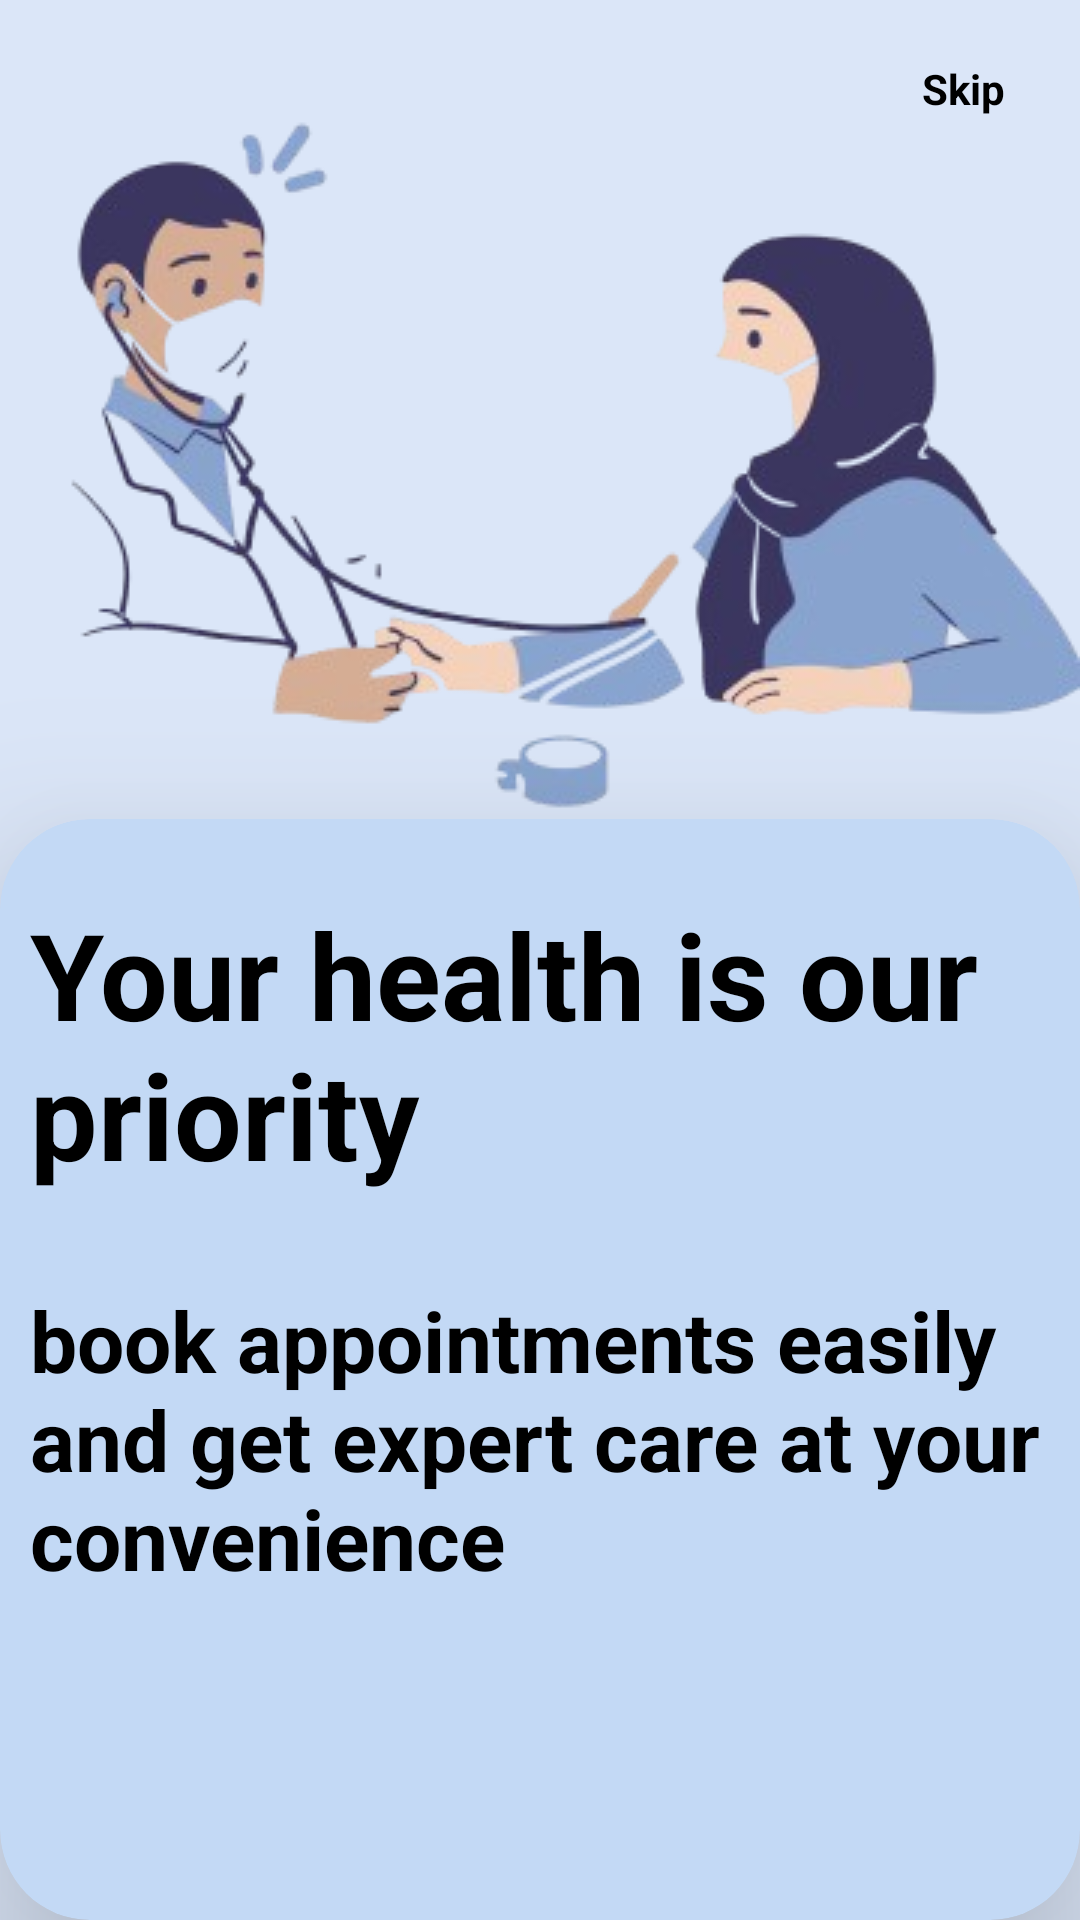

Write the Android layout XML for this screen, with the resource values it uses.
<!-- AndroidManifest.xml: application theme Theme.Dr_Mitra -->
<!-- res/layout/fragment_onboarding__screen1.xml -->
<?xml version="1.0" encoding="utf-8"?>
<RelativeLayout xmlns:android="http://schemas.android.com/apk/res/android"
    xmlns:tools="http://schemas.android.com/tools"
    android:layout_width="match_parent"
    android:layout_height="match_parent"
    xmlns:app="http://schemas.android.com/apk/res-auto"
    tools:context=".onboarding.Onboarding_Screen1"
    android:background="#dbe6f8">

    <ImageView
        android:id="@+id/imageView"
        android:layout_width="match_parent"
        android:layout_height="wrap_content"
        android:layout_marginTop="40dp"

        android:src="@drawable/onbording_img1"
        tools:ignore="ContentDescription" />

    <TextView
        android:id="@+id/skip_button_onboarding1"
        android:layout_width="wrap_content"
        android:layout_height="wrap_content"
        android:layout_alignParentEnd="true"
        android:layout_marginTop="20dp"
        android:layout_marginEnd="25dp"
        android:text="@string/skip"
        android:textColor="@color/black"
        android:textSize="14sp"
        android:textStyle="bold"
        tools:ignore="RelativeOverlap" />

    <androidx.cardview.widget.CardView
        android:layout_width="match_parent"
        android:layout_height="457dp"
        android:layout_below="@+id/imageView"

        android:layout_alignParentBottom="true"

        app:cardBackgroundColor="@color/light_blue"
        app:cardCornerRadius="30dp"

        app:cardElevation="40dp"
        tools:ignore="TextSizeCheck,TextSizeCheck">

        <TextView
            android:id="@+id/text_top_title1"
            android:layout_width="wrap_content"
            android:layout_height="wrap_content"
            android:layout_marginStart="10dp"
            android:layout_marginTop="25dp"
            android:text="@string/your_health_is_our_priority1"
            android:textColor="@color/black"
            android:textSize="40sp"
            android:textStyle="bold" />

        <TextView
            android:layout_width="wrap_content"
            android:layout_height="wrap_content"
            android:layout_marginStart="10dp"
            android:layout_marginTop="155dp"
            android:layout_marginEnd="10dp"
            android:text="@string/book_appointments_easily_and_get_expert_care_at_your_convenience"
            android:textColor="@color/black"
            android:textSize="28sp"
            android:textStyle="bold"

            />


        <TextView
            android:id="@+id/next_button_onboarding1"
            android:layout_width="wrap_content"
            android:layout_height="wrap_content"
            android:layout_gravity="end"
            android:layout_marginTop="377dp"
            android:layout_marginEnd="35dp"
            android:text="@string/next"
            android:textColor="@color/black"
            android:textSize="16sp"
            android:textStyle="bold" />

    </androidx.cardview.widget.CardView>



</RelativeLayout>
<!-- resources referenced by this layout -->
<resources>
  <color name="black">#FF000000</color>
  <color name="light_blue">#C3D9F5</color>
  <!-- drawable onbording_img1: png bitmap (drawable, 56767 bytes) -->
  <string name="book_appointments_easily_and_get_expert_care_at_your_convenience">book appointments easily and get expert care at your convenience</string>
  <string name="next">Next</string>
  <string name="skip">Skip</string>
  <string name="your_health_is_our_priority1">Your health is our priority</string>
  <style name="Theme.Dr_Mitra" parent="Base.Theme.Dr_Mitra" />
  <style name="Base.Theme.Dr_Mitra" parent="Theme.MaterialComponents.Light.NoActionBar">
          
          <item name="colorPrimary">@color/blue</item>
          <item name="android:forceDarkAllowed" tools:targetApi="q">false</item>
      </style>
  <color name="blue">#006FFD</color>
</resources>
